Dataset: data (GitHub, Eldil12/Pytorch-DeepLearning_And_TransferLearning). Classes: agriculture, commercial, harbor, idle land, industrial, meadow.

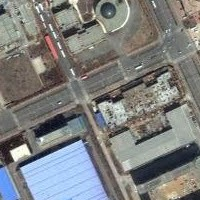
Label: industrial

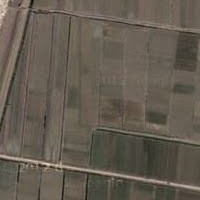
Label: agriculture

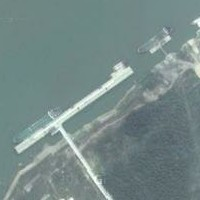
Label: harbor

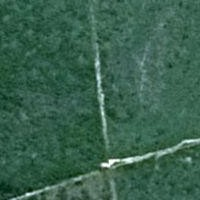
Label: meadow

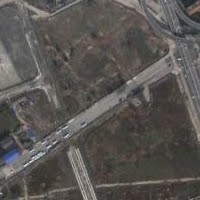
Label: idle land

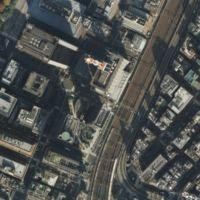
Label: commercial
